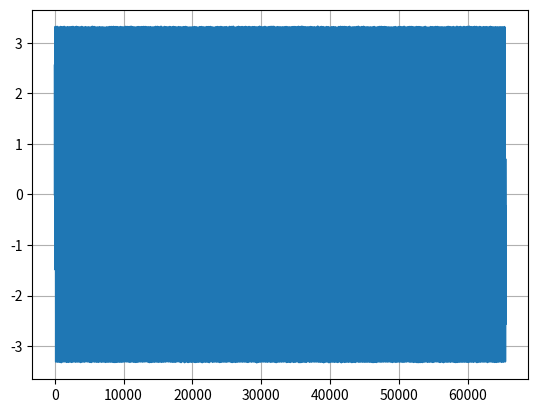

Write the Python code that produced this figure.
import  numpy as np
import matplotlib.pyplot as plt
from scipy.fftpack import fft

COUNT = 256

# dual frequency signal
sampling_rate = 2**16
fft_size = 2**14
t = np.arange(0, 1, 1.0/sampling_rate)
x = np.array(map(lambda x : x*COUNT, t))
y = np.sqrt(2)*np.sin(2*np.pi*COUNT*t) + np.sqrt(2)*np.sqrt(2)*np.sin(2*np.pi*4*COUNT*t)
y = y + 0.005*np.random.normal(0.0,1.0,len(y))

plt.plot(y)
plt.grid()
plt.show()

